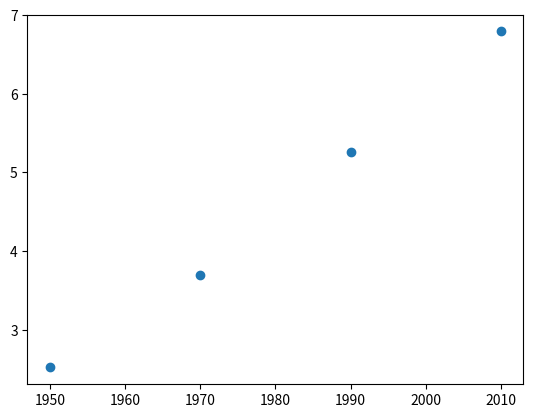

This chart was generated by the following Python code:
import matplotlib.pyplot as plt

year = [1950, 1970, 1990, 2010]
pop = [2.519, 3.692, 5.263, 6.792]

# untuk membuat grafik
""" plt.plot(year, pop) """
# untuk membuat titik koordinat
plt.scatter(year, pop)
plt.show()